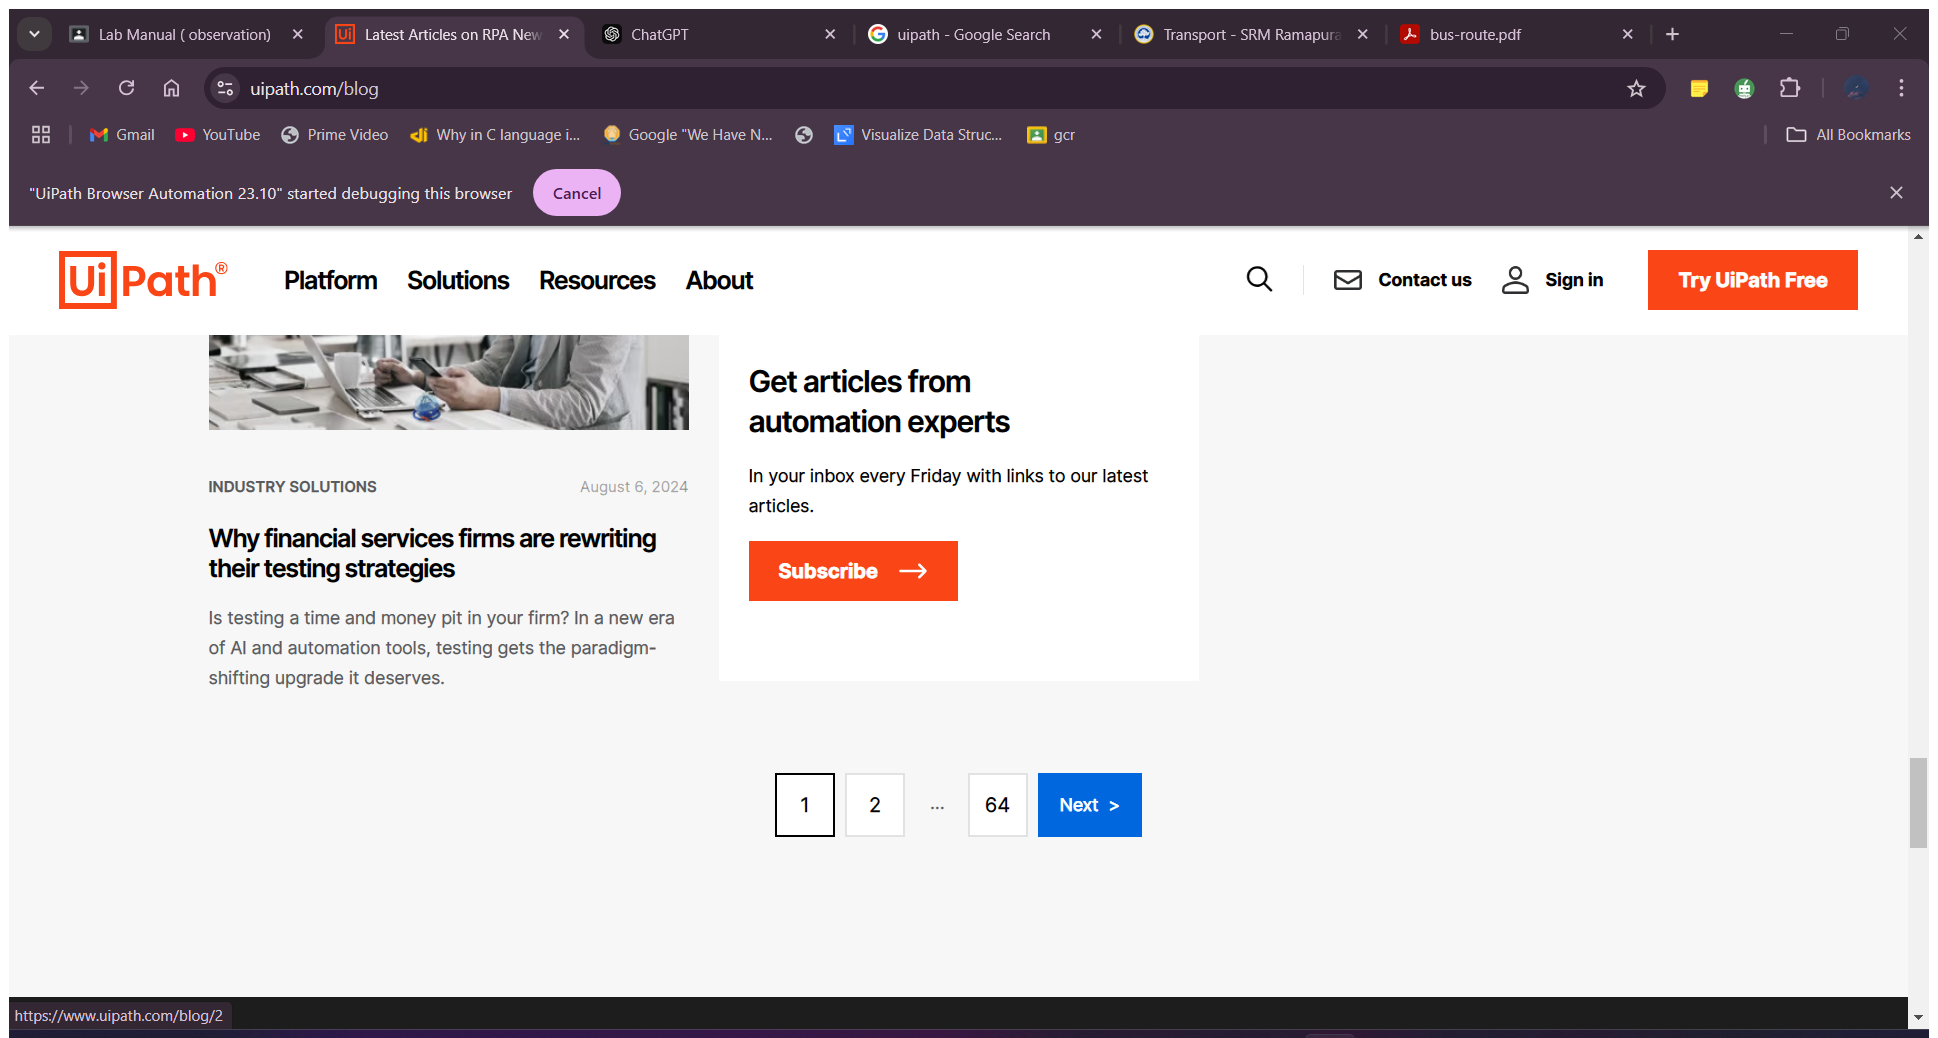
Workflow: Main

Step 1: Attach Browser 'LatestArt Page' in window 'Latest Articles on RPA News and Automation Insights | UiPath Blog' (chrome.exe)
